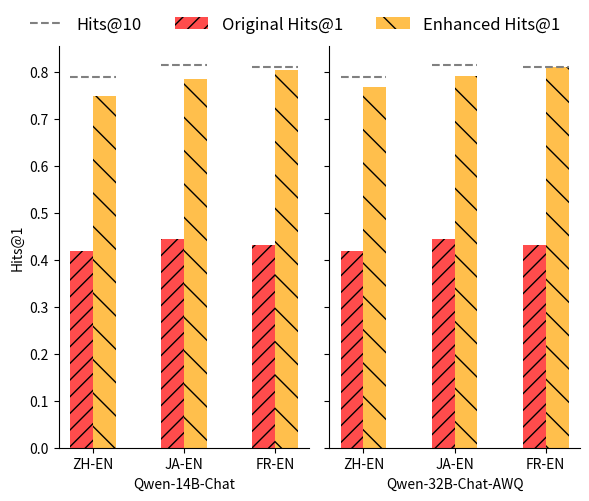

Recreate this plot in Python.
import matplotlib.pyplot as plt
import numpy as np

# 数据集名称
datasets = ['ZH-EN', 'JA-EN', 'FR-EN']

# 基准LLM1的Hits@1数据
llm1_original_hits_at_1 = [0.42, 0.4448, 0.432]
llm1_enhanced_hits_at_1 = [0.749, 0.785, 0.805]

# 基准LLM2的Hits@1数据
llm2_original_hits_at_1 = [0.42, 0.4448, 0.432]
llm2_enhanced_hits_at_1 = [0.769, 0.792, 0.812]

# Hits@10数据（性能上限）
hits_at_10 = [0.7895, 0.815, 0.812]

x = np.arange(len(datasets))  # 标签位置
width = 0.25  # 柱状图的宽度

fig, axs = plt.subplots(1, 2, figsize=(6, 5), sharey=True)

# 第一个LLM的柱状图
axs[0].bar(x - width/2, llm1_original_hits_at_1, width, label='Original Hits@1', color='red', alpha=0.7, hatch='//')
axs[0].bar(x + width/2, llm1_enhanced_hits_at_1, width, label='Enhanced Hits@1', color='orange', alpha=0.7, hatch='\\')

# 第二个LLM的柱状图
axs[1].bar(x - width/2, llm2_original_hits_at_1, width, color='red', alpha=0.7, hatch='//')
axs[1].bar(x + width/2, llm2_enhanced_hits_at_1, width, color='orange', alpha=0.7, hatch='\\')
axs[0].plot([], [], color='grey', linestyle='dashed', label='Hits@10')
# axs[1].plot([], [], color='grey', linestyle='dashed', label='Hits@10')
# 绘制Hits@10的性能上限线
for ax in axs:
    for i in range(len(datasets)):
        ax.hlines(y=hits_at_10[i], xmin=x[i]-width, xmax=x[i]+width, colors='grey', linestyles='dashed')
    ax.set_xticks(x)
    ax.set_xticklabels(datasets)
    ax.spines['top'].set_visible(False)
    ax.spines['right'].set_visible(False)

# 添加公共元素
# fig.suptitle('Hits@1 Comparison with Performance Upper Bound for Two LLMs')
axs[0].set_ylabel('Hits@1')
axs[0].set_xlabel('Qwen-14B-Chat')
axs[1].set_xlabel('Qwen-32B-Chat-AWQ')
fig.legend(loc='upper center', bbox_to_anchor=(0.5, 1.01), ncol=3, frameon=False, fontsize='large')

plt.tight_layout(rect=[0, 0, 1, 0.95])  # 调整整体布局，预留出空间放置图例
plt.savefig('gcnalign-rerank.pdf', format='pdf')
# plt.show()
